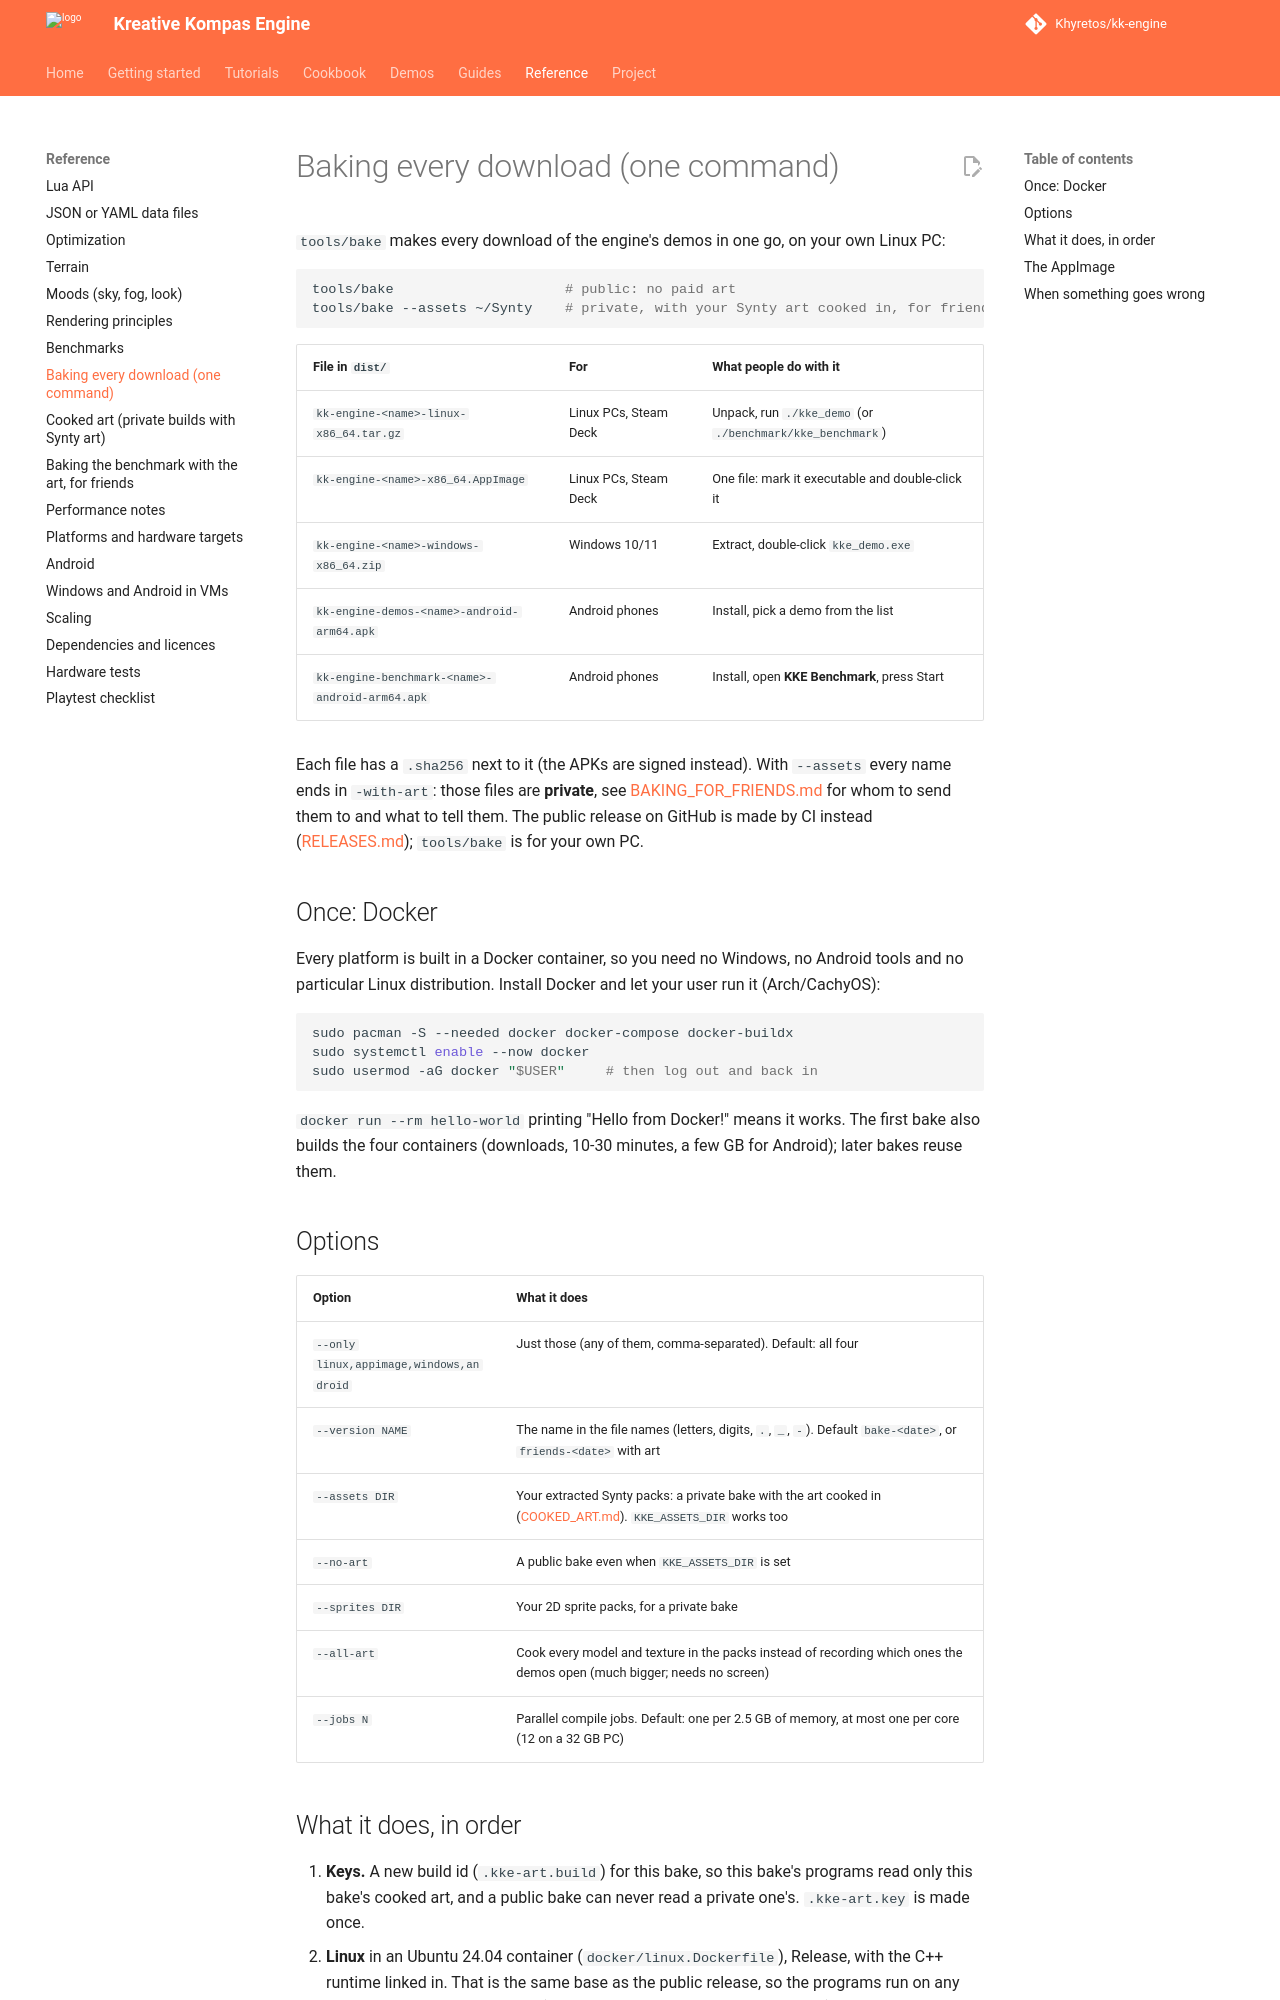

repository: Khyretos/kk-engine · page: BAKING/index.html · generator: mkdocs

# Baking every download (one command)

`tools/bake` makes every download of the engine's demos in one go, on your
own Linux PC:

```bash
tools/bake                     # public: no paid art
tools/bake --assets ~/Synty    # private, with your Synty art cooked in, for friends
```

| File in `dist/` | For | What people do with it |
|---|---|---|
| `kk-engine-<name>-linux-x86_64.tar.gz` | Linux PCs, Steam Deck | Unpack, run `./kke_demo` (or `./benchmark/kke_benchmark`) |
| `kk-engine-<name>-x86_64.AppImage` | Linux PCs, Steam Deck | One file: mark it executable and double-click it |
| `kk-engine-<name>-windows-x86_64.zip` | Windows 10/11 | Extract, double-click `kke_demo.exe` |
| `kk-engine-demos-<name>-android-arm64.apk` | Android phones | Install, pick a demo from the list |
| `kk-engine-benchmark-<name>-android-arm64.apk` | Android phones | Install, open **KKE Benchmark**, press Start |

Each file has a `.sha256` next to it (the APKs are signed instead). With
`--assets` every name ends in `-with-art`: those files are **private**, see
[BAKING_FOR_FRIENDS.md](BAKING_FOR_FRIENDS.md) for whom to send them to and
what to tell them. The public release on GitHub is made by CI instead
([RELEASES.md](RELEASES.md)); `tools/bake` is for your own PC.

## Once: Docker

Every platform is built in a Docker container, so you need no Windows, no
Android tools and no particular Linux distribution. Install Docker and let
your user run it (Arch/CachyOS):

```bash
sudo pacman -S --needed docker docker-compose docker-buildx
sudo systemctl enable --now docker
sudo usermod -aG docker "$USER"     # then log out and back in
```

`docker run --rm hello-world` printing "Hello from Docker!" means it works.
The first bake also builds the four containers (downloads, 10-30 minutes,
a few GB for Android); later bakes reuse them.

## Options

| Option | What it does |
|---|---|
| `--only linux,appimage,windows,android` | Just those (any of them, comma-separated). Default: all four |
| `--version NAME` | The name in the file names (letters, digits, `.`, `_`, `-`). Default `bake-<date>`, or `friends-<date>` with art |
| `--assets DIR` | Your extracted Synty packs: a private bake with the art cooked in ([COOKED_ART.md](COOKED_ART.md)). `KKE_ASSETS_DIR` works too |
| `--no-art` | A public bake even when `KKE_ASSETS_DIR` is set |
| `--sprites DIR` | Your 2D sprite packs, for a private bake |
| `--all-art` | Cook every model and texture in the packs instead of recording which ones the demos open (much bigger; needs no screen) |
| `--jobs N` | Parallel compile jobs. Default: one per 2.5 GB of memory, at most one per core (12 on a 32 GB PC) |
